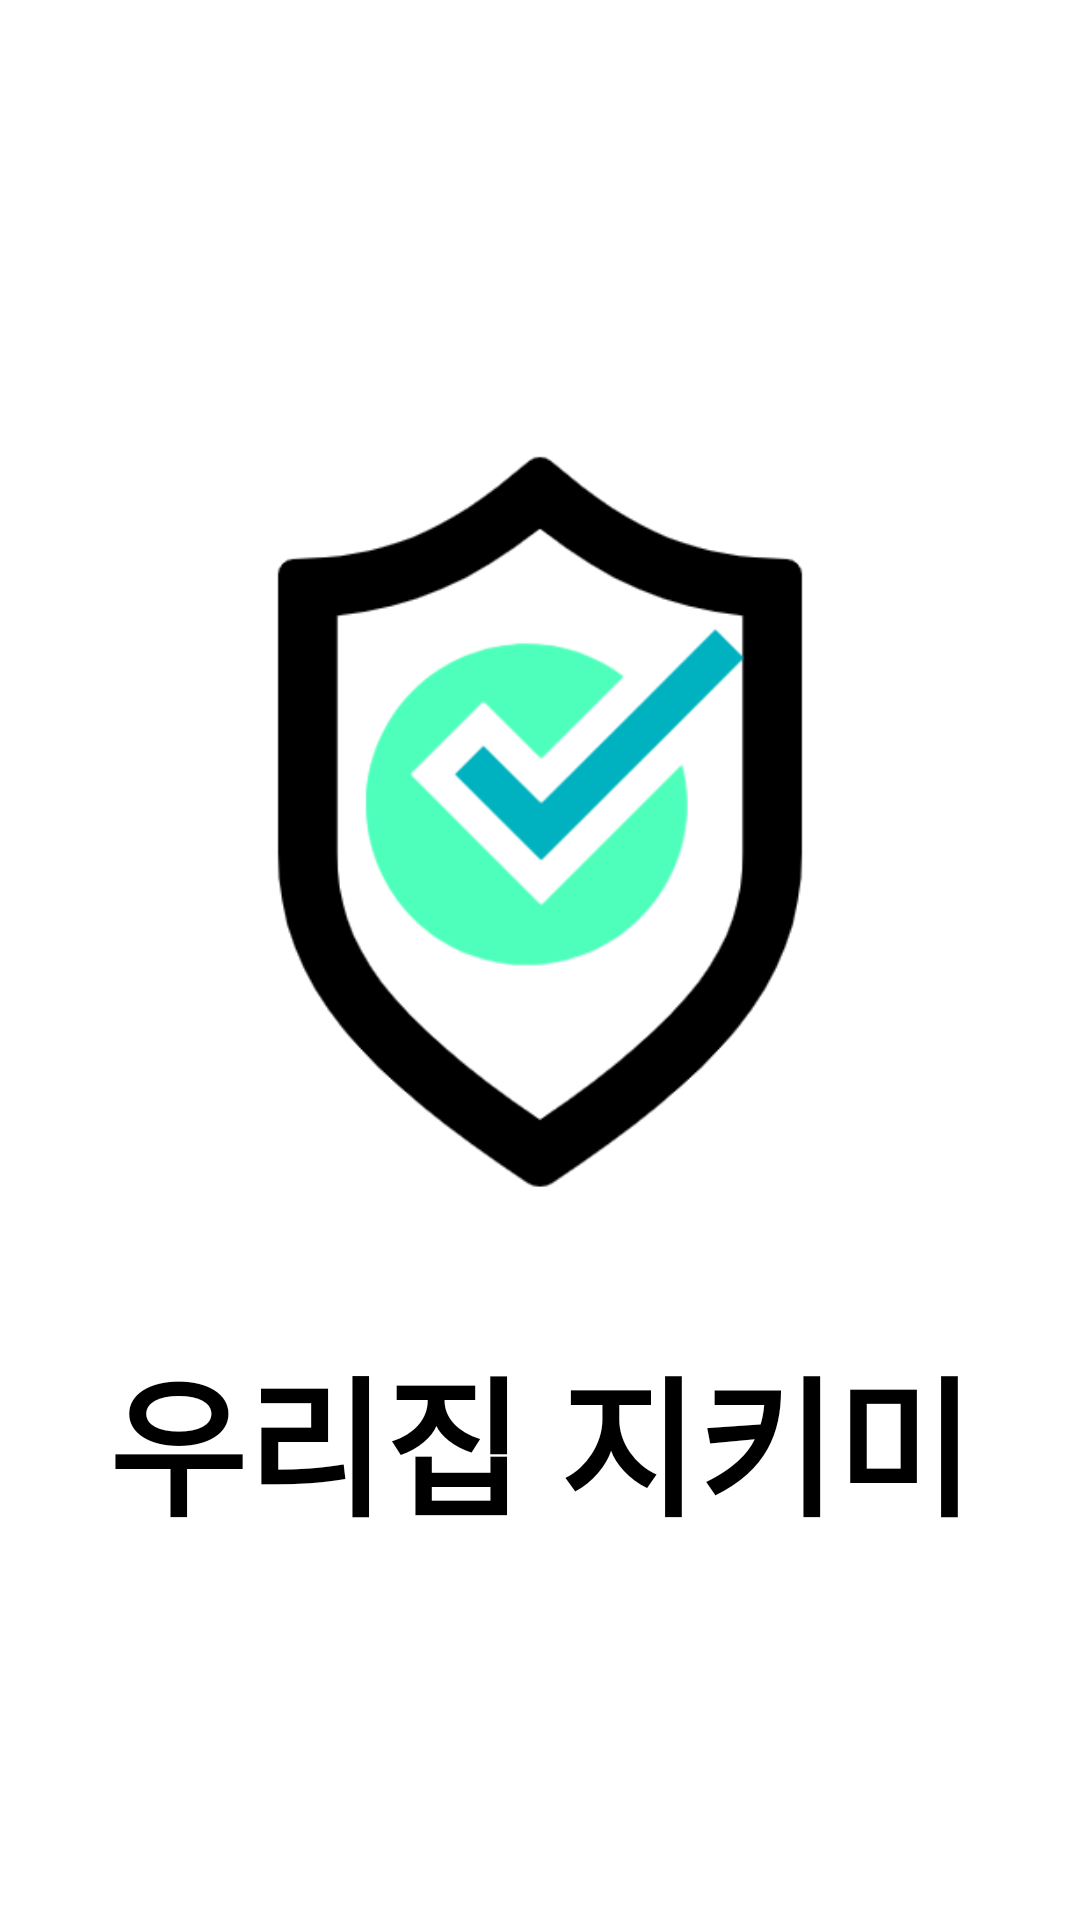

The Android layout XML behind this screen, and the referenced resources:
<!-- AndroidManifest.xml: application theme Theme.Ips_2auth -->
<!-- res/layout/activity_login_acvitiy.xml -->
<?xml version="1.0" encoding="utf-8"?>
<LinearLayout xmlns:android="http://schemas.android.com/apk/res/android"
    xmlns:app="http://schemas.android.com/apk/res-auto"
    xmlns:tools="http://schemas.android.com/tools"
    android:layout_width="match_parent"
    android:layout_height="match_parent"
    android:orientation="vertical"
    android:gravity="center"
    android:background="@color/white"
    tools:context=".login_Acvitiy">

    <ImageView
        android:id="@+id/imageView"
        android:layout_width="300dp"
        android:layout_height="300dp"
        android:layout_marginBottom="20dp"
        android:background="@drawable/ico3" />

    <TextView
        android:id="@+id/login_label"
        android:layout_width="match_parent"
        android:layout_height="wrap_content"
        android:textColor="@color/black"
        android:gravity="center"
        android:textSize="50sp"
        android:fontFamily="@font/line"
        android:textStyle="bold"
        android:text="우리집 지키미" />

</LinearLayout>
<!-- resources referenced by this layout -->
<resources>
  <!-- drawable ico3: png bitmap (drawable-v24, 27082 bytes) -->
  <style name="Theme.Ips_2auth" parent="Theme.AppCompat.DayNight.NoActionBar">
          
          <item name="colorPrimary">@color/purple_500</item>
          <item name="colorPrimaryVariant">@color/purple_700</item>
          <item name="colorOnPrimary">@color/white</item>
          
          <item name="colorSecondary">@color/teal_200</item>
          <item name="colorSecondaryVariant">@color/teal_700</item>
          <item name="colorOnSecondary">@color/black</item>
          
          <item name="android:statusBarColor">?attr/colorPrimaryVariant</item>
          
          <item name="android:windowFullscreen">true</item>
          <item name="android:windowNoTitle">true</item>
      </style>
  <!-- not gathered from this repository: default colours our renderer supplied (Android Studio template values) -->
  <color name="purple_500">#FF6200EE</color>
  <color name="purple_700">#FF3700B3</color>
  <color name="teal_200">#FF03DAC5</color>
  <color name="teal_700">#FF018786</color>
  <color name="black">#FF000000</color>
  <color name="white">#FFFFFFFF</color>
</resources>
